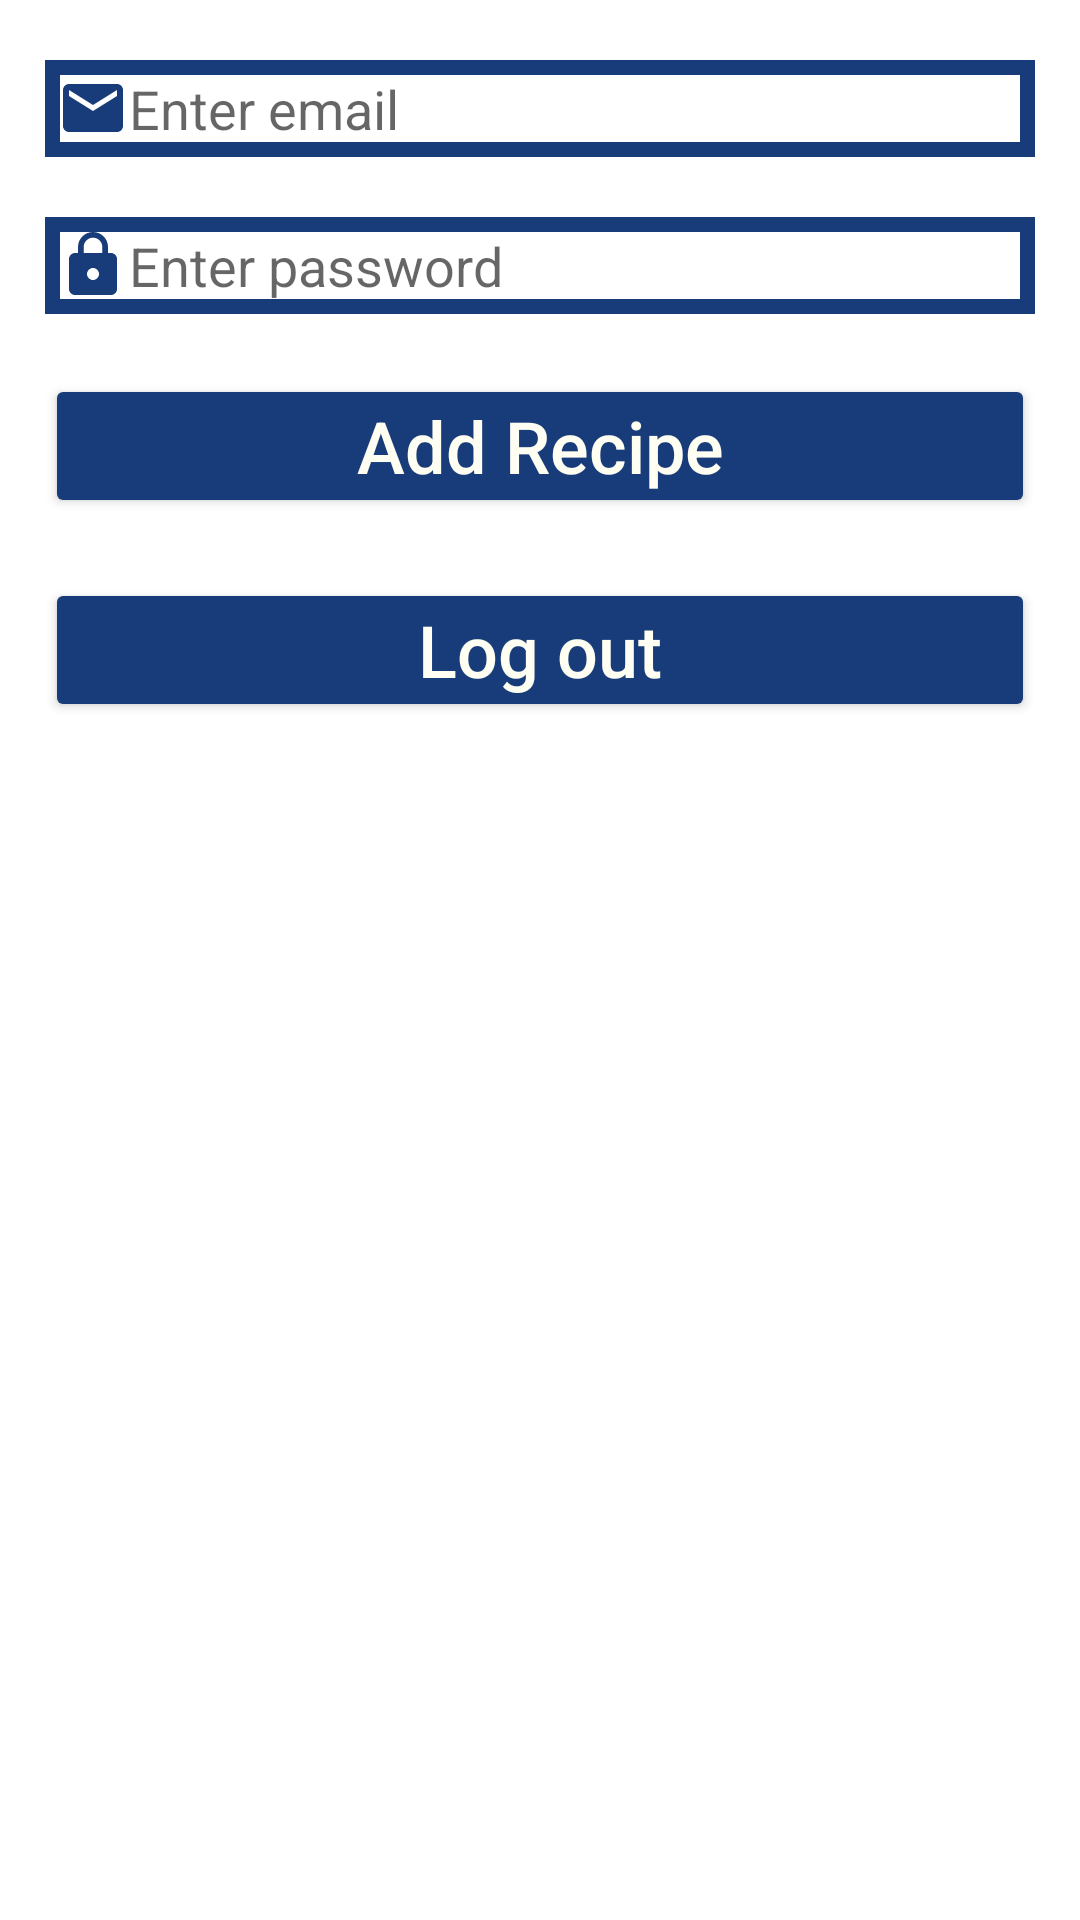

This screen was rendered from an Android layout file. Write that file and the resources it references.
<!-- AndroidManifest.xml: application theme Theme.TestProject -->
<!-- res/layout/activity_admin.xml -->
<?xml version="1.0" encoding="utf-8"?>
<RelativeLayout xmlns:android="http://schemas.android.com/apk/res/android"
    xmlns:app="http://schemas.android.com/apk/res-auto"
    xmlns:tools="http://schemas.android.com/tools"
    android:layout_width="match_parent"
    android:layout_height="match_parent"
    tools:context=".AdminActivity">

    <ScrollView
        android:layout_width="match_parent"
        android:layout_height="match_parent"
        android:layout_alignParentStart="true"
        android:layout_alignParentTop="true">

        <RelativeLayout
            android:layout_width="match_parent"
            android:layout_height="500dp">

            <EditText
                android:id="@+id/registerEmail"
                android:layout_width="match_parent"
                android:layout_height="wrap_content"
                android:layout_alignParentStart="true"
                android:layout_marginLeft="15dp"
                android:layout_marginTop="20dp"
                android:layout_marginRight="15dp"
                android:background="@drawable/inputs"
                android:drawableStart="@drawable/ic_baseline_email_24"
                android:hint="Enter email"
                android:inputType="textEmailAddress"
                android:padding="4dp" />

            <EditText
                android:id="@+id/registerPassword"
                android:layout_width="match_parent"
                android:layout_height="wrap_content"
                android:layout_below="@+id/registerEmail"
                android:layout_alignParentStart="true"
                android:layout_marginLeft="15dp"
                android:layout_marginTop="20dp"
                android:layout_marginRight="15dp"
                android:background="@drawable/inputs"
                android:drawableStart="@drawable/ic_baseline_lock_24"
                android:hint="Enter password"
                android:inputType="textPassword"
                android:padding="4dp" />

            <Button
                android:id="@+id/addRecipeButton"
                android:layout_width="match_parent"
                android:layout_height="wrap_content"
                android:layout_below="@+id/registerPassword"
                android:layout_marginLeft="15dp"
                android:layout_marginTop="20dp"
                android:layout_marginRight="15dp"
                android:backgroundTint="@color/blue"
                android:padding="4dp"
                android:text="Add Recipe"
                android:textAllCaps="false"
                android:textColor="@color/cream"
                android:textSize="24sp" />

            <Button
                android:id="@+id/logOutButton"
                android:layout_width="match_parent"
                android:layout_height="wrap_content"
                android:layout_below="@+id/addRecipeButton"
                android:layout_marginLeft="15dp"
                android:layout_marginTop="20dp"
                android:layout_marginRight="15dp"
                android:backgroundTint="@color/blue"
                android:padding="4dp"
                android:text="Log out"
                android:textAllCaps="false"
                android:textColor="@color/cream"
                android:textSize="24sp" />
        </RelativeLayout>
    </ScrollView>

</RelativeLayout>
<!-- resources referenced by this layout -->
<resources>
  <color name="blue">#183C79 </color>
  <color name="cream">#FFFEF2</color>
  <!-- drawable ic_baseline_email_24 (drawable) -->
  <vector android:height="24dp" android:tint="#183C79"
      android:viewportHeight="24" android:viewportWidth="24"
      android:width="24dp" xmlns:android="http://schemas.android.com/apk/res/android">
      <path android:fillColor="@android:color/white" android:pathData="M20,4L4,4c-1.1,0 -1.99,0.9 -1.99,2L2,18c0,1.1 0.9,2 2,2h16c1.1,0 2,-0.9 2,-2L22,6c0,-1.1 -0.9,-2 -2,-2zM20,8l-8,5 -8,-5L4,6l8,5 8,-5v2z"/>
  </vector>
  <!-- drawable ic_baseline_lock_24 (drawable) -->
  <vector android:height="24dp" android:tint="#183C79"
      android:viewportHeight="24" android:viewportWidth="24"
      android:width="24dp" xmlns:android="http://schemas.android.com/apk/res/android">
      <path android:fillColor="@android:color/white" android:pathData="M18,8h-1L17,6c0,-2.76 -2.24,-5 -5,-5S7,3.24 7,6v2L6,8c-1.1,0 -2,0.9 -2,2v10c0,1.1 0.9,2 2,2h12c1.1,0 2,-0.9 2,-2L20,10c0,-1.1 -0.9,-2 -2,-2zM12,17c-1.1,0 -2,-0.9 -2,-2s0.9,-2 2,-2 2,0.9 2,2 -0.9,2 -2,2zM15.1,8L8.9,8L8.9,6c0,-1.71 1.39,-3.1 3.1,-3.1 1.71,0 3.1,1.39 3.1,3.1v2z"/>
  </vector>
  <!-- drawable inputs (drawable) -->
  <?xml version="1.0" encoding="utf-8"?>
  <shape xmlns:android="http://schemas.android.com/apk/res/android">
  
      <stroke
          android:color="@color/blue"
          android:width="5dp"
          >
      </stroke>
  </shape>
  <style name="Theme.TestProject" parent="Theme.MaterialComponents.Light">
          
          <item name="colorPrimary">@color/cream</item>
          <item name="colorPrimaryVariant">@color/blue</item>
          <item name="colorOnPrimary">@color/lightBlue</item>
          
          <item name="colorSecondary">@color/lightBlue</item>
          <item name="colorSecondaryVariant">@color/lightBlue</item>
          <item name="colorOnSecondary">@color/lightBlue</item>
          
          <item name="android:statusBarColor" tools:targetApi="l">?attr/colorPrimaryVariant</item>
          
          <item name="android:textColor">@color/blue</item>
          <item name="android:textColorPrimary">@color/blue</item>
      </style>
  <color name="lightBlue">#5B85A9</color>
</resources>
